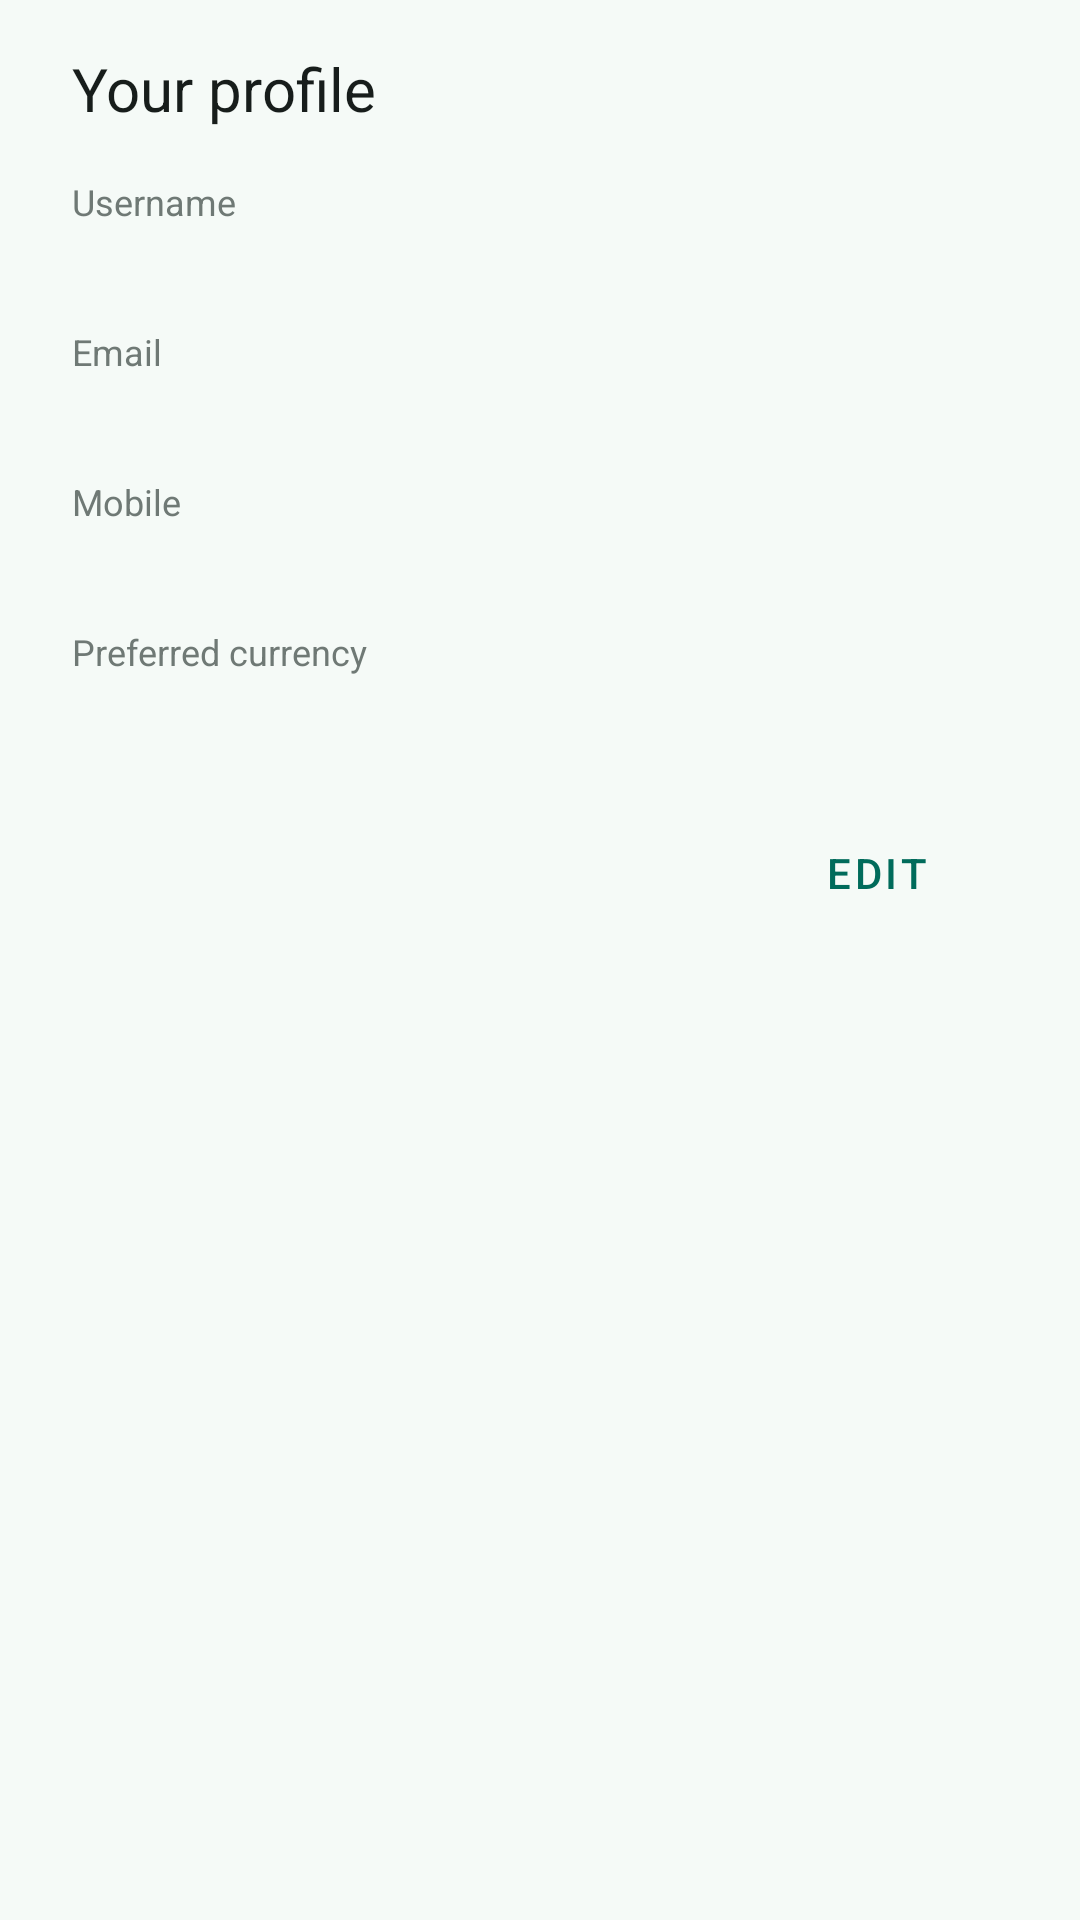

This screen was rendered from an Android layout file. Write that file and the resources it references.
<!-- AndroidManifest.xml: application theme Theme.ZenDrive -->
<!-- res/layout/bottom_sheet_user_profile.xml -->
<?xml version="1.0" encoding="utf-8"?>
<androidx.core.widget.NestedScrollView xmlns:android="http://schemas.android.com/apk/res/android"
    xmlns:app="http://schemas.android.com/apk/res-auto"
    android:layout_width="match_parent"
    android:layout_height="wrap_content"
    android:fillViewport="true">

    <LinearLayout
        android:layout_width="match_parent"
        android:layout_height="wrap_content"
        android:orientation="vertical"
        android:paddingStart="24dp"
        android:paddingEnd="24dp"
        android:paddingTop="16dp"
        android:paddingBottom="24dp">

        <TextView
            android:layout_width="match_parent"
            android:layout_height="wrap_content"
            android:text="@string/profile_title"
            android:textAppearance="@style/ZenDrive.ToolbarTitle" />

        <LinearLayout
            android:id="@+id/profileReadSection"
            android:layout_width="match_parent"
            android:layout_height="wrap_content"
            android:layout_marginTop="16dp"
            android:orientation="vertical">

            <TextView
                android:layout_width="match_parent"
                android:layout_height="wrap_content"
                android:text="@string/profile_username"
                android:textColor="@color/text_hint"
                android:textSize="12sp" />

            <TextView
                android:id="@+id/tvReadDisplayName"
                android:layout_width="match_parent"
                android:layout_height="wrap_content"
                android:layout_marginBottom="12dp"
                android:textColor="@color/text_primary"
                android:textSize="16sp" />

            <TextView
                android:layout_width="match_parent"
                android:layout_height="wrap_content"
                android:text="@string/profile_email"
                android:textColor="@color/text_hint"
                android:textSize="12sp" />

            <TextView
                android:id="@+id/tvReadEmail"
                android:layout_width="match_parent"
                android:layout_height="wrap_content"
                android:layout_marginBottom="12dp"
                android:textColor="@color/text_primary"
                android:textSize="16sp" />

            <TextView
                android:layout_width="match_parent"
                android:layout_height="wrap_content"
                android:text="@string/profile_mobile"
                android:textColor="@color/text_hint"
                android:textSize="12sp" />

            <TextView
                android:id="@+id/tvReadMobile"
                android:layout_width="match_parent"
                android:layout_height="wrap_content"
                android:layout_marginBottom="12dp"
                android:textColor="@color/text_primary"
                android:textSize="16sp" />

            <TextView
                android:layout_width="match_parent"
                android:layout_height="wrap_content"
                android:text="@string/profile_currency"
                android:textColor="@color/text_hint"
                android:textSize="12sp" />

            <TextView
                android:id="@+id/tvReadCurrency"
                android:layout_width="match_parent"
                android:layout_height="wrap_content"
                android:textColor="@color/text_primary"
                android:textSize="16sp" />
        </LinearLayout>

        <FrameLayout
            android:id="@+id/profileEditFormSlot"
            android:layout_width="match_parent"
            android:layout_height="wrap_content"
            android:layout_marginTop="8dp"
            android:visibility="gone" />

        <LinearLayout
            android:id="@+id/profileViewActions"
            android:layout_width="match_parent"
            android:layout_height="wrap_content"
            android:layout_marginTop="20dp"
            android:gravity="end"
            android:orientation="horizontal">

            <com.google.android.material.button.MaterialButton
                android:id="@+id/btnEditProfile"
                style="@style/Widget.MaterialComponents.Button.TextButton"
                android:layout_width="wrap_content"
                android:layout_height="wrap_content"
                android:text="@string/edit_profile"
                android:textColor="@color/accent" />
        </LinearLayout>

        <LinearLayout
            android:id="@+id/profileEditActions"
            android:layout_width="match_parent"
            android:layout_height="wrap_content"
            android:layout_marginTop="16dp"
            android:gravity="end"
            android:orientation="horizontal"
            android:visibility="gone">

            <com.google.android.material.button.MaterialButton
                android:id="@+id/btnCancelEdit"
                style="@style/Widget.MaterialComponents.Button.TextButton"
                android:layout_width="wrap_content"
                android:layout_height="wrap_content"
                android:text="@android:string/cancel"
                android:textColor="@color/text_secondary" />

            <com.google.android.material.button.MaterialButton
                android:id="@+id/btnSaveProfile"
                android:layout_width="wrap_content"
                android:layout_height="wrap_content"
                android:layout_marginStart="8dp"
                android:text="@string/save"
                app:backgroundTint="@color/accent" />
        </LinearLayout>
    </LinearLayout>
</androidx.core.widget.NestedScrollView>
<!-- resources referenced by this layout -->
<resources>
  <color name="accent">@color/md_primary</color>
  <color name="text_hint">@color/md_outline</color>
  <color name="text_primary">@color/md_on_surface</color>
  <color name="text_secondary">@color/md_on_surface_variant</color>
  <string name="edit_profile">Edit</string>
  <string name="profile_currency">Preferred currency</string>
  <string name="profile_email">Email</string>
  <string name="profile_mobile">Mobile</string>
  <string name="profile_title">Your profile</string>
  <string name="profile_username">Username</string>
  <string name="save">Save</string>
  <style name="ZenDrive.ToolbarTitle" parent="TextAppearance.Material3.TitleLarge">
          <item name="android:textColor">@color/md_on_surface</item>
          <item name="android:textSize">20sp</item>
      </style>
  <color name="md_primary">#006B5B</color>
  <color name="md_outline">#6F7975</color>
  <color name="md_on_surface">#171D1B</color>
  <color name="md_on_surface_variant">#3F4945</color>
  <color name="md_surface">#F5FAF7</color>
  <color name="md_on_primary">#FFFFFF</color>
  <color name="md_primary_container">#9EF7DF</color>
  <color name="md_on_primary_container">#00201A</color>
  <color name="md_secondary">#4A635C</color>
  <color name="md_on_secondary">#FFFFFF</color>
  <color name="md_secondary_container">#CCE8DF</color>
  <color name="md_on_secondary_container">#06201A</color>
  <color name="md_tertiary">#3F6375</color>
  <color name="md_on_tertiary">#FFFFFF</color>
  <color name="md_error">#BA1A1A</color>
  <color name="md_on_error">#FFFFFF</color>
  <color name="md_background">#F5FAF7</color>
  <color name="md_on_background">#171D1B</color>
  <color name="md_surface_variant">#E3EBE7</color>
  <color name="md_outline_variant">#C3CCC7</color>
  <color name="md_inverse_surface">#2B3230</color>
  <color name="md_inverse_on_surface">#ECF2EE</color>
  <style name="ZenDrive.FAB" parent="Widget.Material3.FloatingActionButton.Primary">
          <item name="elevation">6dp</item>
      </style>
  <style name="ZenDrive.DatePicker" parent="Widget.Material3.MaterialCalendar" />
</resources>
